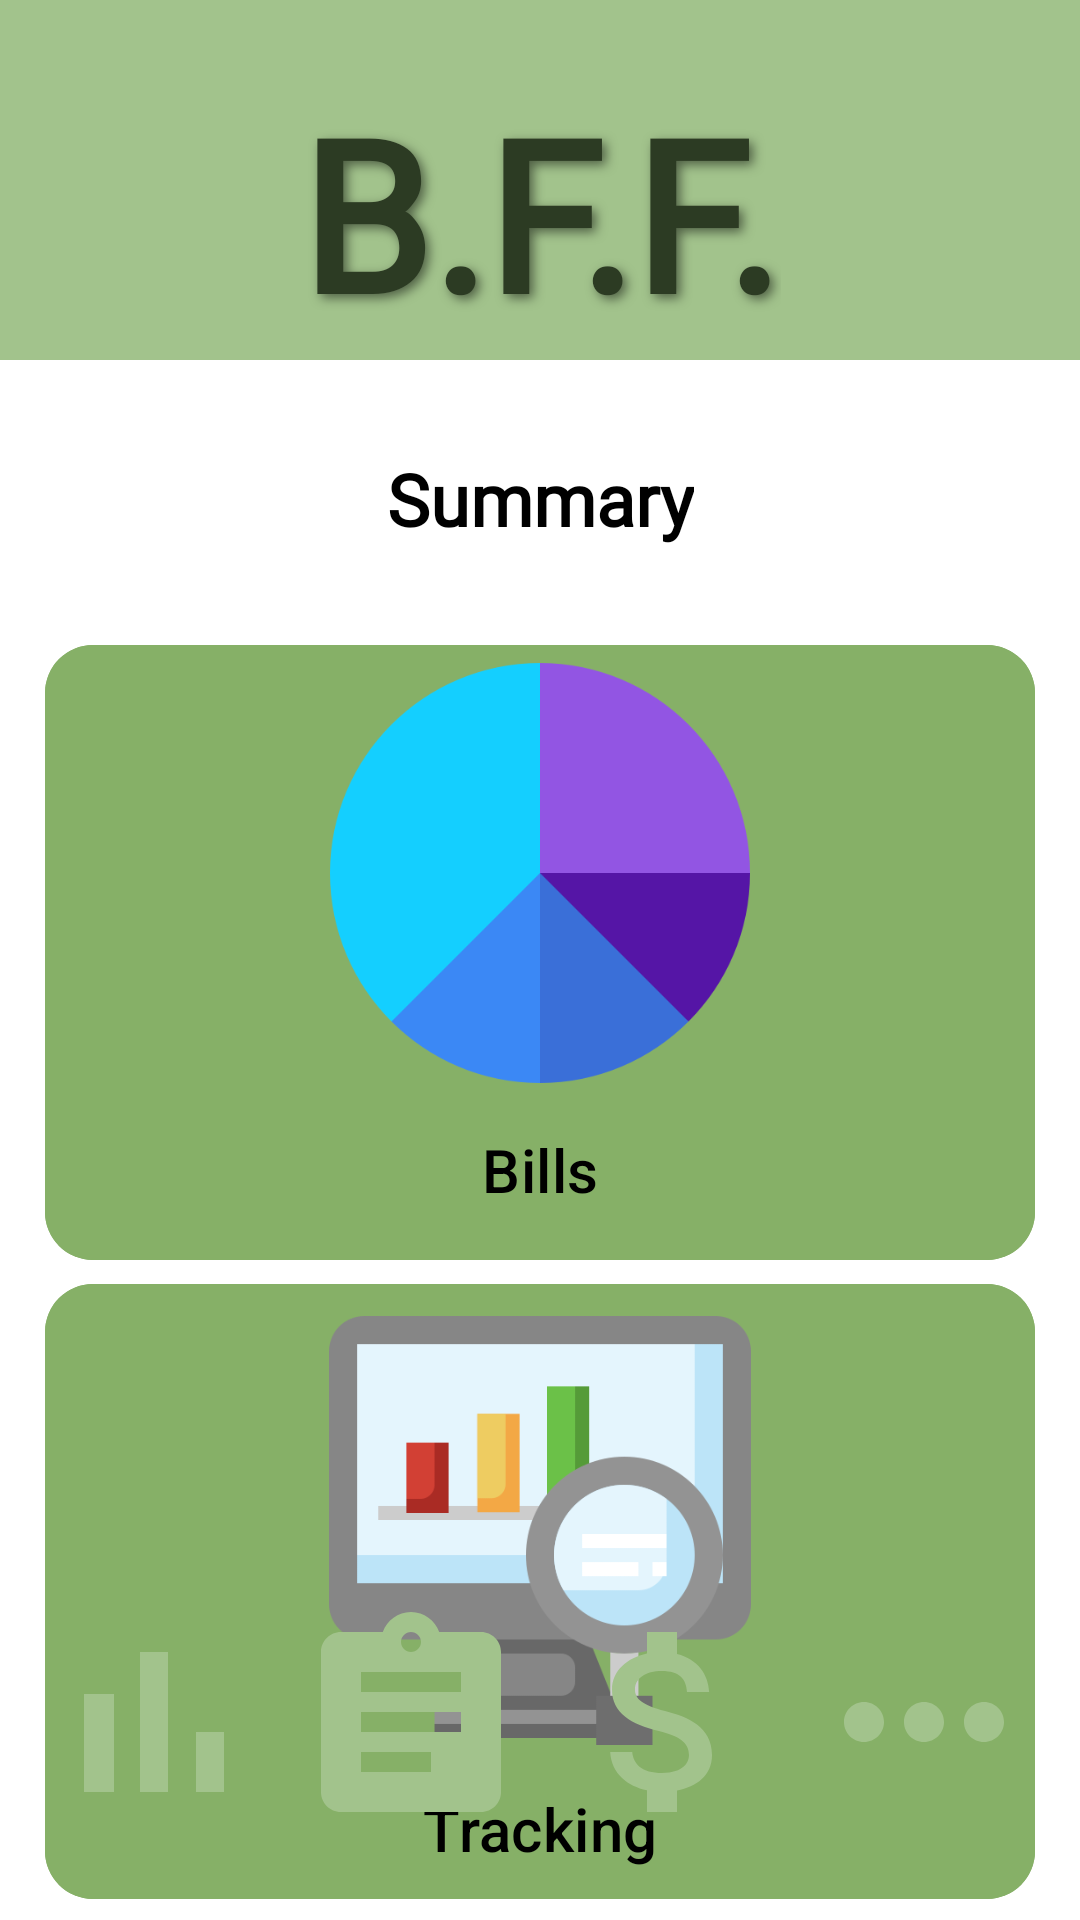

Produce the Android XML layout that renders to this screen, including the resource entries it uses.
<!-- AndroidManifest.xml: application theme Theme.BFF_App -->
<!-- res/layout/activity_summary.xml -->
<?xml version="1.0" encoding="utf-8"?>
<androidx.constraintlayout.widget.ConstraintLayout
    xmlns:android="http://schemas.android.com/apk/res/android"
    xmlns:app="http://schemas.android.com/apk/res-auto"
    xmlns:tools="http://schemas.android.com/tools"
    android:id="@+id/main"
    android:background="?android:attr/windowBackground"
    android:layout_width="match_parent"
    android:layout_height="match_parent"
    tools:context=".Summary">

    
    <View
        android:id="@+id/topBanner"
        android:layout_width="0dp"
        android:layout_height="120dp"
        android:background="@color/bannerGreen"
        app:layout_constraintTop_toTopOf="parent"
        app:layout_constraintHeight_percent="0.25"
        app:layout_constraintStart_toStartOf="parent"
        app:layout_constraintEnd_toEndOf="parent" />
    
    <TextView
        android:id="@+id/logoText"
        android:layout_width="wrap_content"
        android:layout_height="wrap_content"
        android:fontFamily="@font/logofont"
        android:gravity="center"
        android:shadowColor="#80000000"
        android:shadowDx="4"
        android:shadowDy="4"
        android:shadowRadius="8"
        android:text="@string/b_f_f_2"
        android:textColor="@color/DarkGreen"
        android:textSize="70sp"
        android:textStyle="bold"
        app:layout_constraintBottom_toBottomOf="@id/topBanner"
        app:layout_constraintEnd_toEndOf="@id/topBanner"
        app:layout_constraintStart_toStartOf="@id/topBanner"
        app:layout_constraintTop_toTopOf="@id/topBanner"
        app:layout_constraintVertical_bias="0.888" />
    
    <TextView
        android:id="@+id/summary_title"
        android:layout_width="wrap_content"
        android:layout_height="wrap_content"
        android:text="@string/summary_text"
        android:fontFamily="@font/bwana"
        android:textColor="@color/black"
        android:textSize="24sp"
        android:textStyle="bold"
        app:layout_constraintTop_toBottomOf="@id/topBanner"
        app:layout_constraintStart_toStartOf="parent"
        app:layout_constraintEnd_toEndOf="parent"
        android:layout_marginTop="30dp"
        android:gravity="center"/>
    
    <LinearLayout
        android:id="@+id/formSection"
        android:layout_width="match_parent"
        android:layout_height="wrap_content"
        android:layout_marginTop="76dp"
        android:orientation="vertical"
        android:padding="15dp"
        app:layout_constraintEnd_toEndOf="parent"
        app:layout_constraintHorizontal_bias="0.0"
        app:layout_constraintStart_toStartOf="parent"
        app:layout_constraintTop_toBottomOf="@id/topBanner">
        
        <com.google.android.material.button.MaterialButton
            android:id="@+id/billsButton"
            android:layout_width="match_parent"
            android:layout_height="213dp"
            android:backgroundTint="#86B067"
            android:text="@string/bills_summ"
            android:textSize="20sp"
            android:textColor="@android:color/black"
            app:cornerRadius="16dp"
            app:icon="@drawable/bills"
            app:iconGravity="top"
            app:iconPadding="5dp"
            app:iconSize="140dp"
            app:iconTint="@null" />

        <com.google.android.material.button.MaterialButton
            android:id="@+id/trackingButton"
            android:layout_width="match_parent"
            android:layout_height="213dp"
            android:backgroundTint="#86B067"
            android:text="@string/tracking_summ"
            android:textSize="20sp"
            android:textColor="@android:color/black"
            app:cornerRadius="16dp"
            app:icon="@drawable/tracking2"
            app:iconGravity="top"
            app:iconPadding="8dp"
            app:iconSize="150dp"
            app:iconTint="@null" />
    </LinearLayout>
    
    <androidx.appcompat.widget.AppCompatButton
        android:id="@+id/dashboard_btn"
        android:layout_width="103dp"
        android:layout_height="102dp"
        android:layout_marginBottom="4dp"
        android:background="@null"
        android:drawableTop="@drawable/ic_dashboard"
        android:gravity="center"
        android:drawablePadding="8dp"
        app:layout_constraintBottom_toBottomOf="parent"
        app:layout_constraintEnd_toEndOf="parent"
        app:layout_constraintHorizontal_bias="0.0"
        app:layout_constraintStart_toStartOf="parent" />

    <androidx.appcompat.widget.AppCompatButton
        android:id="@+id/summary_btn"
        android:layout_width="103dp"
        android:layout_height="102dp"
        android:layout_marginBottom="4dp"
        android:background="@null"
        android:drawableTop="@drawable/ic_summary"
        android:gravity="center"
        android:drawablePadding="8dp"
        app:layout_constraintBottom_toBottomOf="parent"
        app:layout_constraintEnd_toEndOf="parent"
        app:layout_constraintHorizontal_bias="0.333"
        app:layout_constraintStart_toStartOf="parent" />

    <androidx.appcompat.widget.AppCompatButton
        android:id="@+id/goals_btn"
        android:layout_width="103dp"
        android:layout_height="102dp"
        android:layout_marginBottom="4dp"
        android:background="@null"
        android:drawableTop="@drawable/ic_goals"
        android:gravity="center"
        android:drawablePadding="8dp"
        app:layout_constraintBottom_toBottomOf="parent"
        app:layout_constraintEnd_toEndOf="parent"
        app:layout_constraintHorizontal_bias="0.665"
        app:layout_constraintStart_toStartOf="parent" />

    <androidx.appcompat.widget.AppCompatButton
        android:id="@+id/more_btn"
        android:layout_width="103dp"
        android:layout_height="102dp"
        android:layout_marginBottom="4dp"
        android:background="@null"
        android:drawableTop="@drawable/ic_more"
        android:gravity="center"
        android:drawablePadding="8dp"
        app:layout_constraintBottom_toBottomOf="parent"
        app:layout_constraintEnd_toEndOf="parent"
        app:layout_constraintHorizontal_bias="0.999"
        app:layout_constraintStart_toStartOf="parent" />
</androidx.constraintlayout.widget.ConstraintLayout>
<!-- resources referenced by this layout -->
<resources>
  <color name="DarkGreen">#2C3B23</color>
  <color name="bannerGreen">#A2C38C</color>
  <color name="black">#FF000000</color>
  <!-- drawable bills: png bitmap (drawable, 12178 bytes) -->
  <!-- drawable ic_dashboard (drawable) -->
  <vector xmlns:android="http://schemas.android.com/apk/res/android"
      android:height="80dp"
      android:tint="@color/bannerGreen"
      android:viewportHeight="24"
      android:viewportWidth="24"
      android:width="80dp">
  
  
      <path android:fillColor="@android:color/white" android:pathData="M5,9.2h3L8,19L5,19zM10.6,5h2.8v14h-2.8zM16.2,13L19,13v6h-2.8z"/>
  
  </vector>
  <!-- drawable ic_goals (drawable) -->
  <vector xmlns:android="http://schemas.android.com/apk/res/android"
      android:height="80dp"
      android:tint="@color/bannerGreen"
      android:viewportHeight="24"
      android:viewportWidth="24"
      android:width="80dp">
  
      <path android:fillColor="@android:color/white" android:pathData="M11.8,10.9c-2.27,-0.59 -3,-1.2 -3,-2.15 0,-1.09 1.01,-1.85 2.7,-1.85 1.78,0 2.44,0.85 2.5,2.1h2.21c-0.07,-1.72 -1.12,-3.3 -3.21,-3.81V3h-3v2.16c-1.94,0.42 -3.5,1.68 -3.5,3.61 0,2.31 1.91,3.46 4.7,4.13 2.5,0.6 3,1.48 3,2.41 0,0.69 -0.49,1.79 -2.7,1.79 -2.06,0 -2.87,-0.92 -2.98,-2.1h-2.2c0.12,2.19 1.76,3.42 3.68,3.83V21h3v-2.15c1.95,-0.37 3.5,-1.5 3.5,-3.55 0,-2.84 -2.43,-3.81 -4.7,-4.4z"/>
  
  </vector>
  <!-- drawable ic_more (drawable) -->
  <vector xmlns:android="http://schemas.android.com/apk/res/android"
      android:height="80dp"
      android:tint="@color/bannerGreen"
      android:viewportHeight="24"
      android:viewportWidth="24"
      android:width="80dp">
  
      <path android:fillColor="@android:color/white" android:pathData="M6,10c-1.1,0 -2,0.9 -2,2s0.9,2 2,2 2,-0.9 2,-2 -0.9,-2 -2,-2zM18,10c-1.1,0 -2,0.9 -2,2s0.9,2 2,2 2,-0.9 2,-2 -0.9,-2 -2,-2zM12,10c-1.1,0 -2,0.9 -2,2s0.9,2 2,2 2,-0.9 2,-2 -0.9,-2 -2,-2z"/>
  
  </vector>
  <!-- drawable ic_summary (drawable) -->
  <vector xmlns:android="http://schemas.android.com/apk/res/android" android:autoMirrored="true"
      android:height="80dp"
      android:tint="@color/bannerGreen"
      android:viewportHeight="24"
      android:viewportWidth="24"
      android:width="80dp">
  
      <path android:fillColor="@android:color/white" android:pathData="M19,3h-4.18C14.4,1.84 13.3,1 12,1c-1.3,0 -2.4,0.84 -2.82,2L5,3c-1.1,0 -2,0.9 -2,2v14c0,1.1 0.9,2 2,2h14c1.1,0 2,-0.9 2,-2L21,5c0,-1.1 -0.9,-2 -2,-2zM12,3c0.55,0 1,0.45 1,1s-0.45,1 -1,1 -1,-0.45 -1,-1 0.45,-1 1,-1zM14,17L7,17v-2h7v2zM17,13L7,13v-2h10v2zM17,9L7,9L7,7h10v2z"/>
  
  </vector>
  <!-- drawable tracking2: png bitmap (drawable, 14256 bytes) -->
  <string name="b_f_f_2">B.F.F.</string>
  <string name="bills_summ">Bills</string>
  <string name="summary_text">Summary</string>
  <string name="tracking_summ">Tracking</string>
  <style name="Theme.BFF_App" parent="Base.Theme.BFF_App" />
  <style name="Base.Theme.BFF_App" parent="Theme.Material3.DayNight.NoActionBar">
          
          
          <item name="android:windowBackground">@color/white</item>
      </style>
  <color name="white">#FFFFFFFF</color>
</resources>
